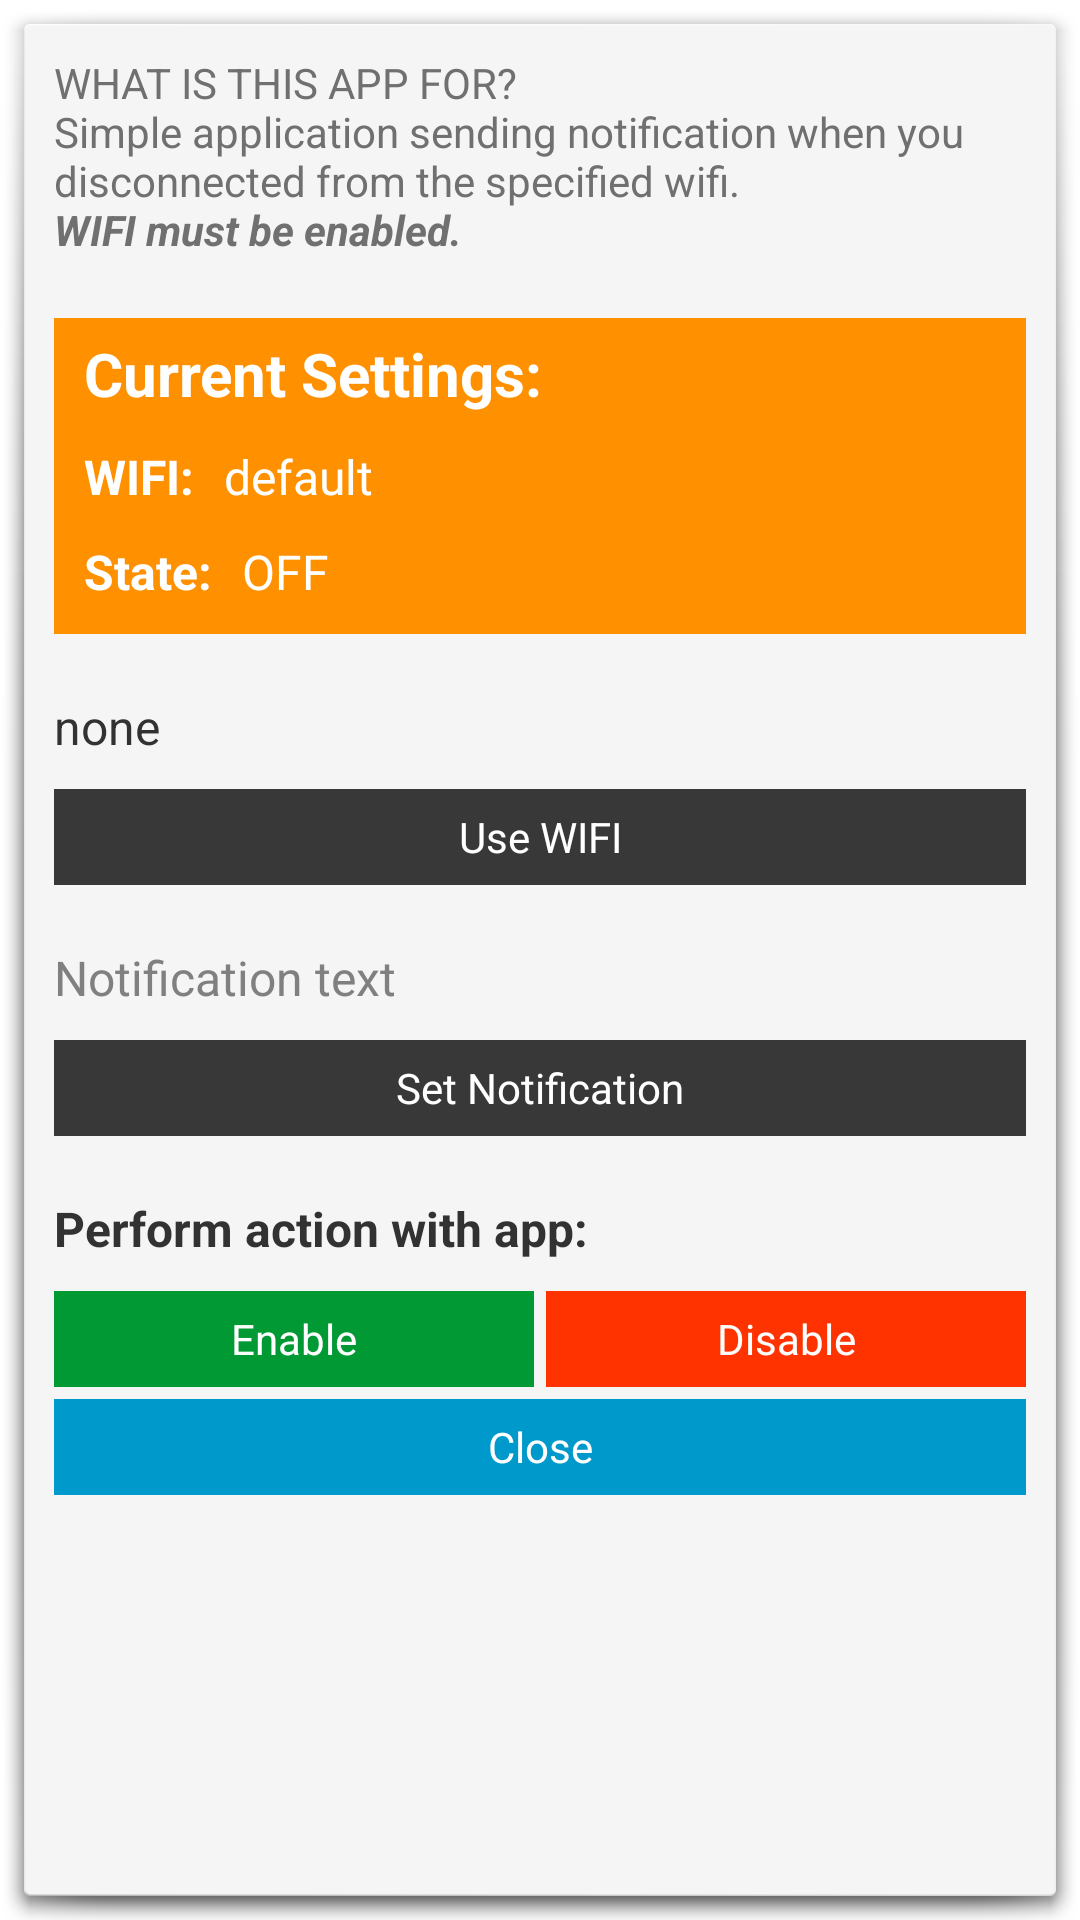

Android layout source for this screen:
<!-- AndroidManifest.xml: application theme AppTheme -->
<!-- res/layout/activity_config_dialog.xml -->
<LinearLayout xmlns:android="http://schemas.android.com/apk/res/android"
    xmlns:tools="http://schemas.android.com/tools"
    android:layout_width="match_parent"
    android:layout_height="match_parent"
    android:orientation="vertical"
    tools:context=".ConfigDialog">

    <LinearLayout
        android:layout_width="match_parent"
        android:layout_height="wrap_content"
        android:orientation="vertical">

        <TextView
            android:layout_width="wrap_content"
            android:layout_height="wrap_content"
            android:layout_margin="10dp"
            android:text="@string/info"
            android:textColor="#707070"
            android:textSize="14dp" />

        <LinearLayout
            android:layout_width="fill_parent"
            android:layout_height="fill_parent"
            android:layout_margin="10dp"
            android:background="@drawable/border"
            android:orientation="vertical"
            android:paddingLeft="10dp"
            android:paddingRight="10dp">

            <TextView
                android:id="@+id/current_settings"
                android:layout_width="wrap_content"
                android:layout_height="wrap_content"
                android:layout_marginRight="10dp"
                android:layout_marginTop="5dp"
                android:text="@string/current_settings"
                android:textColor="#FFFFFF"
                android:textSize="20dp"
                android:textStyle="bold" />

            <LinearLayout
                android:layout_width="wrap_content"
                android:layout_height="wrap_content"
                android:orientation="horizontal">

                <TextView
                    android:id="@+id/current_wifi"
                    android:layout_width="wrap_content"
                    android:layout_height="wrap_content"
                    android:layout_marginRight="10dp"
                    android:layout_marginTop="10dp"
                    android:text="@string/current_wifi"
                    android:textColor="#FFFFFF"
                    android:textSize="16dp"
                    android:textStyle="bold" />

                <TextView
                    android:id="@+id/saved_wifi_ssid"
                    android:layout_width="wrap_content"
                    android:layout_height="wrap_content"
                    android:layout_marginTop="10dp"
                    android:text="@string/current_wifi_name"

                    android:textColor="#FFFFFF"
                    android:textSize="16dp" />
            </LinearLayout>

            <LinearLayout
                android:layout_width="wrap_content"
                android:layout_height="wrap_content"
                android:orientation="horizontal">

                <TextView
                    android:layout_width="wrap_content"
                    android:layout_height="wrap_content"
                    android:layout_marginBottom="10dp"
                    android:layout_marginRight="10dp"
                    android:layout_marginTop="10dp"
                    android:text="@string/state"
                    android:textColor="#FFFFFF"
                    android:textSize="16dp"
                    android:textStyle="bold" />

                <TextView
                    android:id="@+id/status"
                    android:layout_width="wrap_content"
                    android:layout_height="wrap_content"
                    android:layout_marginTop="10dp"
                    android:text="@string/real_state"
                    android:textColor="#FFFFFF"
                    android:textSize="16dp" />
            </LinearLayout>

        </LinearLayout>


        <LinearLayout
            android:layout_width="fill_parent"
            android:layout_height="fill_parent"
            android:orientation="vertical"
            android:paddingBottom="10dp"
            android:paddingLeft="10dp"
            android:paddingRight="10dp">

            <TextView
                android:id="@+id/current_wifi_ssid"
                android:layout_width="wrap_content"
                android:layout_height="wrap_content"
                android:layout_marginBottom="10dp"
                android:layout_marginRight="10dp"
                android:layout_marginTop="10dp"
                android:text="@string/wifi_ssid"
                android:textSize="16dp" />

            <Button
                android:id="@+id/set_wifi"
                android:layout_width="fill_parent"
                android:layout_height="32dp"
                android:background="#383838"
                android:text="@string/set_wifi"
                android:textColor="#FFFFFF"
                android:textSize="14dp" />
        </LinearLayout>


        <ViewSwitcher xmlns:android="http://schemas.android.com/apk/res/android"
            android:id="@+id/switcher"
            android:layout_width="fill_parent"
            android:layout_height="fill_parent"
            android:orientation="horizontal"
            android:paddingLeft="10dp"
            android:paddingRight="10dp">

            <TextView
                android:id="@+id/notification_text_view"
                android:layout_width="fill_parent"
                android:layout_height="fill_parent"
                android:layout_marginBottom="10dp"
                android:layout_marginRight="10dp"
                android:layout_marginTop="10dp"
                android:clickable="true"
                android:hint="Notification text"
                android:textSize="16dp" />

            <EditText
                android:id="@+id/hidden_edit_view"
                android:layout_width="fill_parent"
                android:layout_height="fill_parent"
                android:hint="Notification text" />
        </ViewSwitcher>

        <LinearLayout
            android:layout_width="fill_parent"
            android:layout_height="fill_parent"
            android:orientation="horizontal"
            android:paddingBottom="10dp"
            android:paddingLeft="10dp"
            android:paddingRight="10dp">

            <Button
                android:id="@+id/edit_wifi"
                android:layout_width="fill_parent"
                android:layout_height="32dp"
                android:background="#383838"
                android:text="@string/set_notification"
                android:textColor="#FFFFFF"
                android:textSize="14dp" />
        </LinearLayout>


        <TextView
            android:layout_width="wrap_content"
            android:layout_height="wrap_content"
            android:layout_margin="10dp"
            android:text="@string/action"
            android:textSize="16dp"
            android:textStyle="bold" />
    </LinearLayout>

    <LinearLayout
        android:layout_width="fill_parent"
        android:layout_height="wrap_content"
        android:orientation="horizontal"
        android:paddingBottom="4dp"
        android:paddingLeft="10dp"
        android:paddingRight="10dp">

        <Button
            android:id="@+id/enable"
            android:layout_width="fill_parent"
            android:layout_height="32dp"
            android:layout_marginRight="2dp"
            android:layout_weight="1"
            android:background="#009933"
            android:text="@string/button_on"
            android:textColor="#FFFFFF"
            android:textSize="14dp" />

        <Button
            android:id="@+id/disable"
            android:layout_width="fill_parent"
            android:layout_height="32dp"
            android:layout_marginLeft="2dp"
            android:layout_weight="1"
            android:background="#FF3300"
            android:text="@string/button_off"
            android:textColor="#FFFFFF"
            android:textSize="14dp" />
    </LinearLayout>

    <LinearLayout
        android:layout_width="fill_parent"
        android:layout_height="fill_parent"
        android:orientation="horizontal"
        android:paddingBottom="10dp"
        android:paddingLeft="10dp"
        android:paddingRight="10dp">

        <Button
            android:id="@+id/close"
            android:layout_width="fill_parent"
            android:layout_height="32dp"
            android:background="#0099CC"
            android:text="@string/close"
            android:textColor="#FFFFFF"
            android:textSize="14dp" />
    </LinearLayout>

</LinearLayout>
<!-- resources referenced by this layout -->
<resources>
  <!-- drawable border (drawable-xxxhdpi) -->
  <?xml version="1.0" encoding="utf-8"?>
  <shape xmlns:android="http://schemas.android.com/apk/res/android"
      android:layout_width="wrap_content"
      android:layout_height="wrap_content"
      android:shape="rectangle">
  
      <corners android:radius="0dp" />
      <solid android:color="#FF9000" />
      <stroke
          android:width="2dp"
          android:color="#FF9000" />
  
  </shape>
  <string name="action">Perform action with app:</string>
  <string name="button_off">Disable</string>
  <string name="button_on">Enable</string>
  <string name="close">Close</string>
  <string name="current_settings">Current Settings:</string>
  <string name="current_wifi">WIFI: </string>
  <string name="current_wifi_name">default</string>
  <string name="info">WHAT IS THIS APP FOR? \nSimple application sending notification when you disconnected from the specified wifi. \n<b><i>WIFI must be enabled.</i></b></string>
  <string name="real_state">OFF</string>
  <string name="set_notification">Set Notification</string>
  <string name="set_wifi">Use WIFI</string>
  <string name="state">State:</string>
  <string name="wifi_ssid">none</string>
  <style name="AppTheme" parent="android:Theme.Holo.Light.Dialog">
          <item name="android:windowTitleStyle">@style/DialogTitle</item>
      </style>
  <style name="DialogTitle">
          <item name="android:textSize">22sp</item>
          <item name="android:textStyle">bold</item>
          <item name="android:textColor">#404040</item>
      </style>
</resources>
